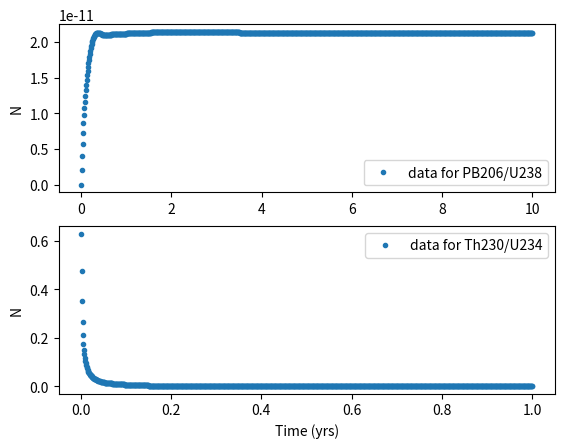

Here is the Python script that generated this plot:
import numpy as np
from scipy import integrate
from matplotlib import pyplot as plt
import time

half_life=[4.468e9,24.1/365,6.7/8760,245500,75380,1600,3.8235/635,3.1/(60*24*365),26.8/(60*24*365),19.9/(60*24*365),(164.3e-6)/(3600*24*365),22.3,5.015,138.376/365]

def fun(x,y):
    dydx=np.zeros(len(half_life)+1)
    dydx[0]=-y[0]/half_life[0]
    dydx[1]=-dydx[0]-y[1]*np.log(2)/half_life[1]
    dydx[2]=-dydx[1]-y[2]*np.log(2)/half_life[2]
    dydx[3]=-dydx[2]-y[3]*np.log(2)/half_life[3]
    dydx[4]=-dydx[3]-y[4]*np.log(2)/half_life[4]
    dydx[5]=-dydx[4]-y[5]*np.log(2)/half_life[5]
    dydx[6]=-dydx[5]-y[6]*np.log(2)/half_life[6]
    dydx[7]=-dydx[6]-y[7]*np.log(2)/half_life[7]
    dydx[8]=-dydx[7]-y[8]*np.log(2)/half_life[8]
    dydx[9]=-dydx[8]-y[9]*np.log(2)/half_life[9]
    dydx[10]=-dydx[9]-y[10]*np.log(2)/half_life[10]
    dydx[11]=-dydx[10]-y[11]*np.log(2)/half_life[11]
    dydx[12]=-dydx[11]-y[12]*np.log(2)/half_life[12]
    dydx[13]=-dydx[12]-y[13]*np.log(2)/half_life[13]
    dydx[14]=-dydx[13]
    return dydx



y0=np.zeros(15)
y0[0]=1
x0=0
x1=10
range_t = np.linspace(x0,x1,1000)

ans_stiff=integrate.solve_ivp(fun,[x0,x1],y0,method='Radau',t_eval=range_t)
print(ans_stiff.y)

fig, (ax1,ax2) = plt.subplots(2,1)

ax1.plot(ans_stiff.t,ans_stiff.y[1]/ans_stiff.y[0],'.',label='data for PB206/U238')
ax1.set_ylabel('N')
ax1.legend()

x0=0
x1=1
range_t = np.linspace(x0,x1,1000)
ans_stiff=integrate.solve_ivp(fun,[x0,x1],y0,method='Radau',t_eval=range_t)
ax2.plot(ans_stiff.t,ans_stiff.y[3]/ans_stiff.y[1],'.',label='data for Th230/U234')
ax2.set_ylabel('N')
ax2.set_xlabel('Time (yrs)')
ax2.legend()

plt.show()
